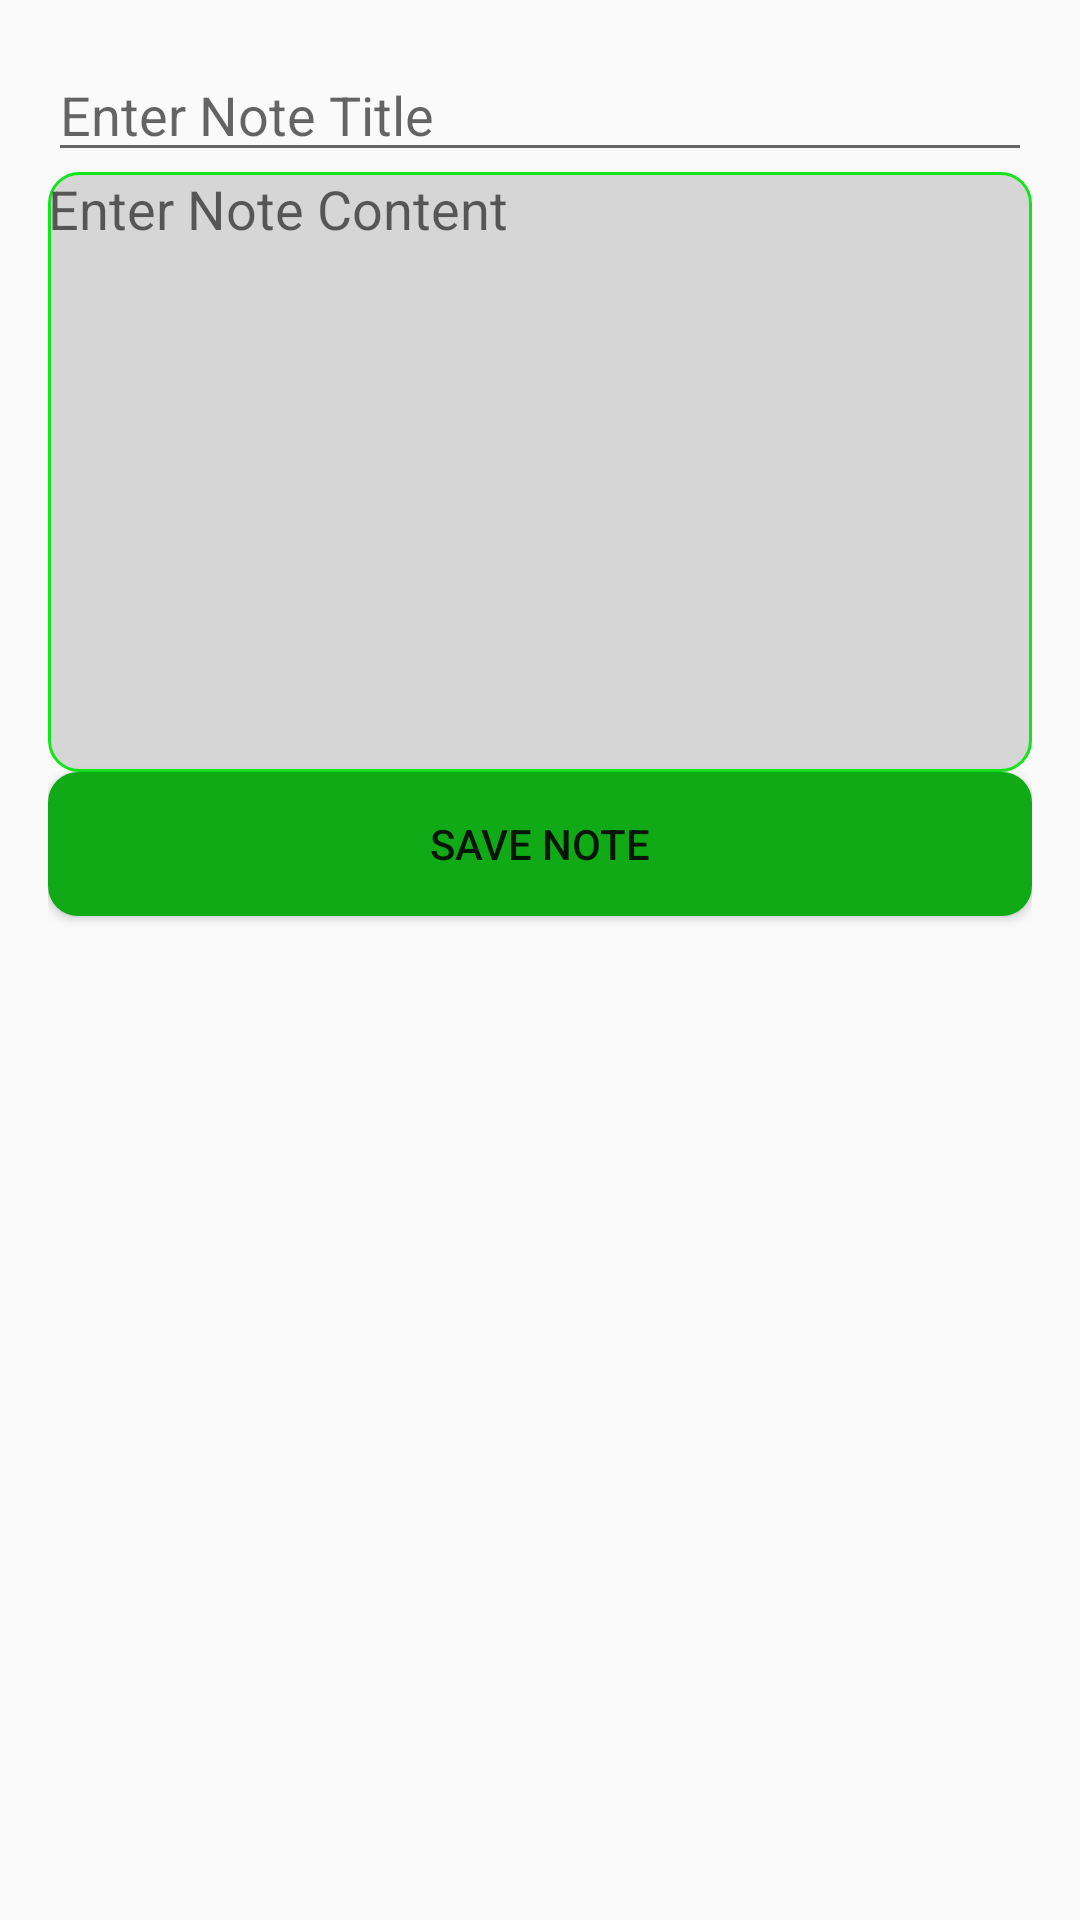

Here is an Android app screen rendered from its layout file. Give the layout XML and the strings, colors and styles it references.
<!-- AndroidManifest.xml: application theme Theme.AppCompat.Light.DarkActionBar -->
<!-- res/layout/activity_create_note.xml -->
<?xml version="1.0" encoding="utf-8"?>
<LinearLayout
    xmlns:android="http://schemas.android.com/apk/res/android"
    android:layout_width="match_parent"
    android:layout_height="match_parent"
    android:orientation="vertical"
    android:padding="16dp">

    <EditText
        android:id="@+id/etNoteTitle"
        android:layout_width="match_parent"
        android:layout_height="wrap_content"
        android:hint="Enter Note Title" />

    <EditText
        android:background="@drawable/edittext_bg"
        android:id="@+id/etNoteContent"
        android:layout_width="match_parent"
        android:layout_height="wrap_content"
        android:hint="Enter Note Content"
        android:gravity="top"
        android:minHeight="200dp" />

    <Button
        android:id="@+id/btnSaveNote"
        android:background="@drawable/button_bg"
        android:layout_width="match_parent"
        android:layout_height="wrap_content"
        android:text="Save Note" />
</LinearLayout>
<!-- resources referenced by this layout -->
<resources>
  <!-- drawable button_bg (drawable) -->
  <?xml version="1.0" encoding="utf-8"?>
  <selector xmlns:android="http://schemas.android.com/apk/res/android">
      <item>
          <shape android:shape="rectangle">
              <solid android:color="#10AA17"/>
              <corners android:radius="10dp"/>
          </shape>
  
      </item>
  </selector>
  <!-- drawable edittext_bg (drawable) -->
  <?xml version="1.0" encoding="utf-8"?>
  <selector xmlns:android="http://schemas.android.com/apk/res/android">
   <item>
       <shape android:shape="rectangle">
           <solid android:color="#D7D6D7"/>
           <corners android:radius="10dp"/>
           <stroke android:color="#12E61B" android:width="1dp"/>
       </shape>
  
   </item>
  </selector>
</resources>
